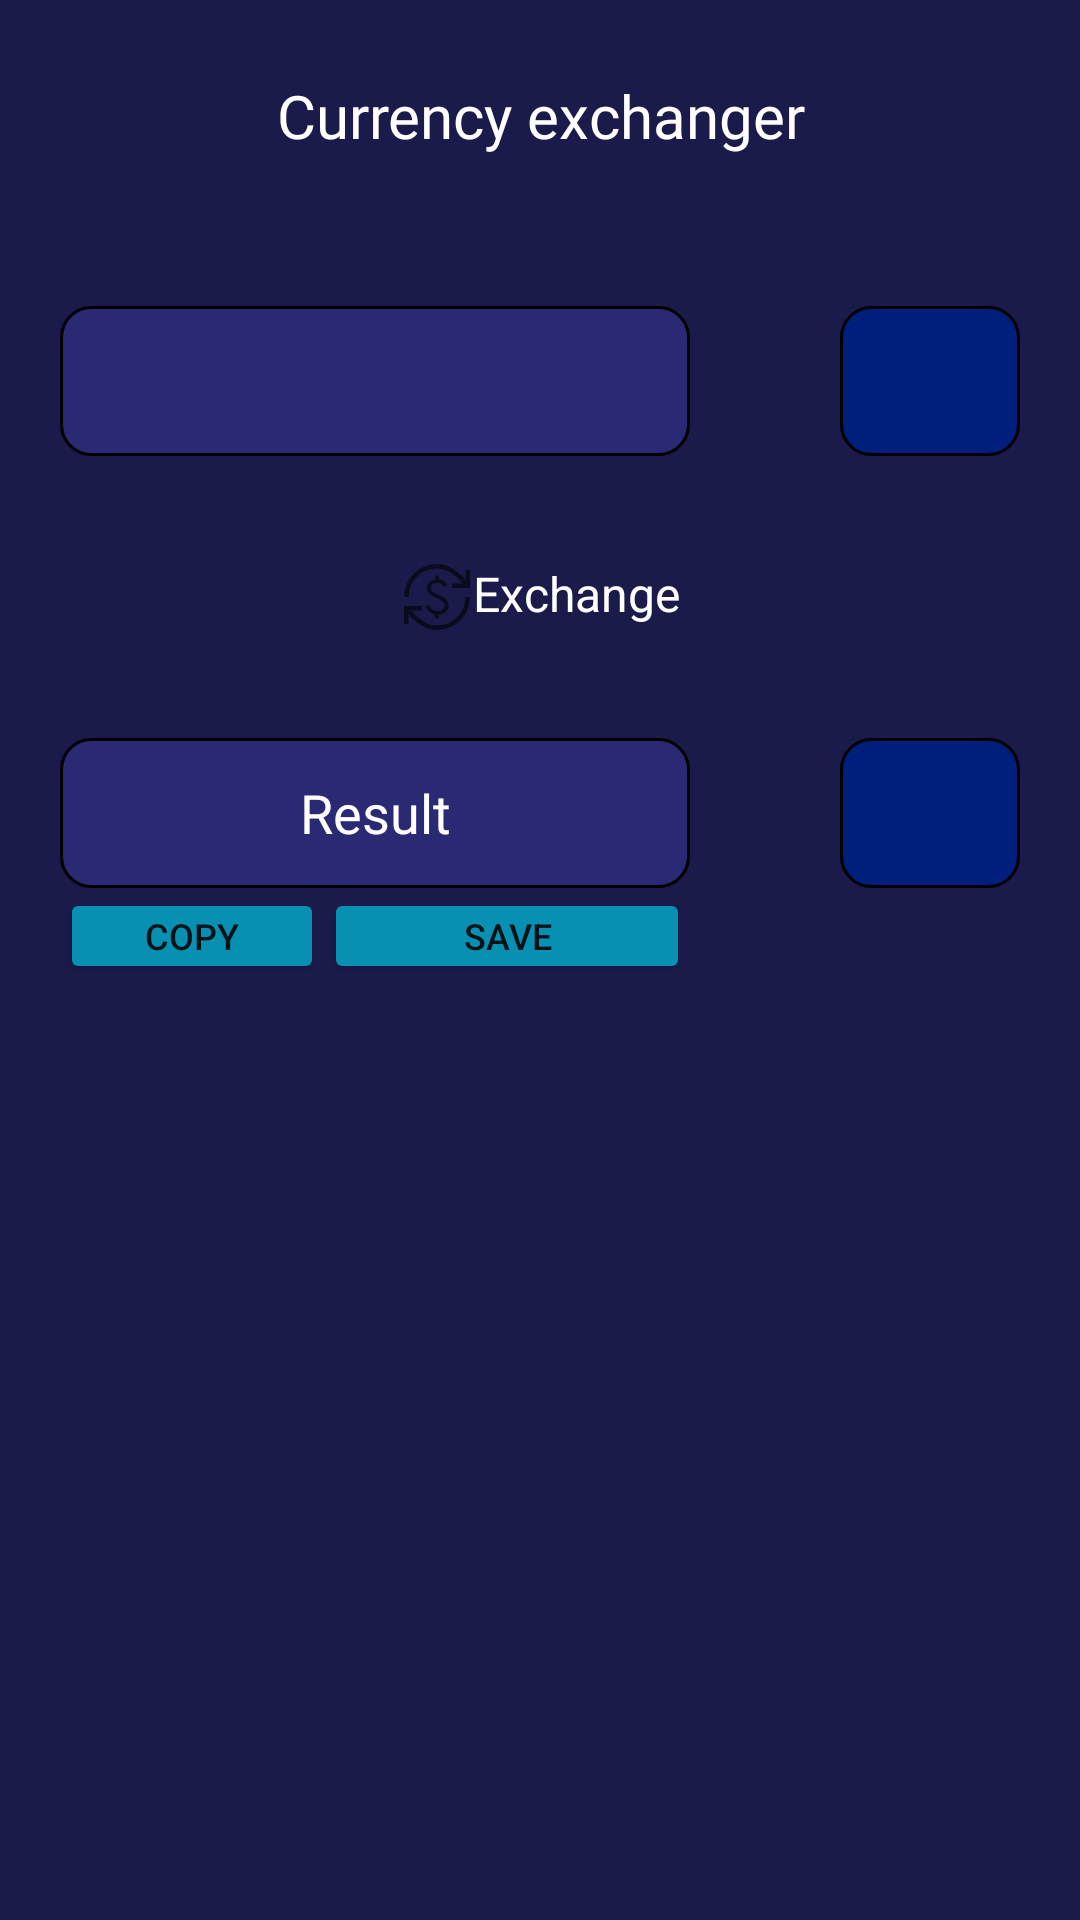

Reconstruct the res/layout file that produces this screen, plus the resources it refers to.
<!-- AndroidManifest.xml: application theme Theme.Currency_exchanger -->
<!-- res/layout/fragment_activity.xml -->
<?xml version="1.0" encoding="utf-8"?>
<androidx.constraintlayout.widget.ConstraintLayout xmlns:android="http://schemas.android.com/apk/res/android"
    xmlns:app="http://schemas.android.com/apk/res-auto"
    xmlns:tools="http://schemas.android.com/tools"
    android:layout_width="match_parent"
    android:layout_height="match_parent"
    android:background="#1A1B4B"
    tools:context=".ActivityFragment">

    <TextView
        android:id="@+id/textView"
        android:layout_width="0dp"
        android:layout_height="wrap_content"
        android:layout_marginTop="25dp"
        android:autoText="false"
        android:fontFamily="@font/aclonica"
        android:text="Currency exchanger"
        android:textAlignment="center"
        android:textColor="#FFFFFF"
        android:textSize="20sp"
        app:layout_constraintEnd_toEndOf="parent"
        app:layout_constraintHorizontal_bias="0.452"
        app:layout_constraintStart_toStartOf="parent"
        app:layout_constraintTop_toTopOf="parent" />

    <EditText
        android:id="@+id/currency1EditText"
        android:layout_width="0dp"
        android:layout_height="50dp"
        android:layout_marginStart="20dp"
        android:layout_marginTop="50dp"
        android:autoText="false"
        android:autofillHints=""
        android:background="@drawable/custom_edittext"
        android:ems="10"
        android:fontFamily="@font/aldrich"
        android:gravity="center"
        android:inputType="number"
        android:paddingStart="20dp"
        android:textColor="#FFFFFF"
        android:textSize="18sp"
        app:layout_constraintStart_toStartOf="parent"
        app:layout_constraintTop_toBottomOf="@+id/textView"
        tools:ignore="SpeakableTextPresentCheck" />

    <Spinner
        android:id="@+id/currency1Spinner"
        android:layout_width="0dp"
        android:layout_height="0dp"
        android:layout_marginStart="50dp"
        android:layout_marginEnd="20dp"
        android:background="@drawable/custom_spinner"
        android:gravity="center"
        android:textSize="18sp"
        app:layout_constraintBottom_toBottomOf="@+id/currency1EditText"
        app:layout_constraintEnd_toEndOf="parent"
        app:layout_constraintStart_toEndOf="@+id/currency1EditText"
        app:layout_constraintTop_toTopOf="@+id/currency1EditText"
        tools:ignore="SpeakableTextPresentCheck" />

    <Spinner
        android:id="@+id/currency2Spinner"
        android:layout_width="0dp"
        android:layout_height="0dp"
        android:background="@drawable/custom_spinner"
        android:gravity="center"
        android:textSize="18sp"
        app:layout_constraintBottom_toBottomOf="@+id/resultTextView"
        app:layout_constraintEnd_toEndOf="@+id/currency1Spinner"
        app:layout_constraintHorizontal_bias="0.0"
        app:layout_constraintStart_toStartOf="@+id/currency1Spinner"
        app:layout_constraintTop_toTopOf="@+id/resultTextView"
        tools:ignore="SpeakableTextPresentCheck" />

    <TextView
        android:id="@+id/textView4"
        android:layout_width="wrap_content"
        android:layout_height="wrap_content"
        android:layout_marginTop="35dp"
        android:drawableLeft="@drawable/currency_icon"
        android:text="Exchange"
        android:textColor="#FFFFFF"
        android:textSize="16sp"
        app:layout_constraintEnd_toEndOf="parent"
        app:layout_constraintStart_toStartOf="parent"
        app:layout_constraintTop_toBottomOf="@+id/currency1Spinner" />

    <TextView
        android:id="@+id/resultTextView"
        android:layout_width="0dp"
        android:layout_height="50dp"
        android:layout_marginTop="35dp"
        android:background="@drawable/custom_edittext"
        android:gravity="center_vertical"
        android:text="Result"
        android:fontFamily="@font/aldrich"
        android:textAlignment="center"
        android:textColor="#FFFFFF"
        android:textSize="18sp"
        app:layout_constraintEnd_toEndOf="@+id/currency1EditText"
        app:layout_constraintStart_toStartOf="@+id/currency1EditText"
        app:layout_constraintTop_toBottomOf="@+id/textView4"
        tools:ignore="RtlCompat" />

    <Button
        android:id="@+id/copyButton"
        android:layout_width="0dp"
        android:layout_height="32dp"
        android:backgroundTint="#0890B3"
        android:paddingTop="0dp"
        android:paddingBottom="0dp"
        android:text="COPY"
        android:textSize="12sp"
        app:layout_constraintStart_toStartOf="@+id/resultTextView"
        app:layout_constraintTop_toBottomOf="@+id/resultTextView"
        tools:ignore="TouchTargetSizeCheck" />

    <Button
        android:id="@+id/saveButton"
        android:layout_width="0dp"
        android:layout_height="32dp"
        android:backgroundTint="#0890B3"
        android:paddingTop="0dp"
        android:paddingBottom="0dp"
        android:text="SAVE"
        android:textSize="12sp"
        app:layout_constraintEnd_toEndOf="@+id/resultTextView"
        app:layout_constraintStart_toEndOf="@+id/copyButton"
        app:layout_constraintTop_toBottomOf="@+id/resultTextView"
        tools:ignore="TouchTargetSizeCheck" />

    <EditText
        android:id="@+id/saveEditText"
        android:layout_width="0dp"
        android:layout_height="52dp"
        android:layout_marginTop="15dp"
        android:background="@drawable/custom_edittext"
        android:ems="10"
        android:enabled="false"
        android:gravity="center"
        android:inputType="number"
        android:textColor="#FFFFFF"
        android:visibility="invisible"
        app:layout_constraintEnd_toEndOf="@+id/currency2Spinner"
        app:layout_constraintStart_toStartOf="@+id/resultTextView"
        app:layout_constraintTop_toBottomOf="@+id/copyButton"
        tools:ignore="SpeakableTextPresentCheck" />

    <TextView
        android:id="@+id/saveTextView"
        android:layout_width="0dp"
        android:layout_height="103dp"
        android:layout_marginTop="5dp"
        android:background="@drawable/custom_edittext"
        android:enabled="false"
        android:gravity="center"
        android:textColor="#FFFFFF"
        android:visibility="invisible"
        app:layout_constraintEnd_toEndOf="@+id/currency2Spinner"
        app:layout_constraintStart_toStartOf="@+id/resultTextView"
        app:layout_constraintTop_toBottomOf="@+id/saveEditText" />

    <Button
        android:id="@+id/reminderButton"
        android:layout_width="0dp"
        android:layout_height="wrap_content"
        android:layout_marginTop="5dp"
        android:backgroundTint="#0890B3"
        android:enabled="false"
        android:text="Add reminder"
        android:visibility="invisible"
        app:layout_constraintEnd_toEndOf="@+id/saveTextView"
        app:layout_constraintStart_toStartOf="@+id/saveTextView"
        app:layout_constraintTop_toBottomOf="@+id/saveTextView" />

</androidx.constraintlayout.widget.ConstraintLayout>
<!-- resources referenced by this layout -->
<resources>
  <!-- drawable currency_icon (drawable) -->
  <vector xmlns:android="http://schemas.android.com/apk/res/android"
      xmlns:tools="http://schemas.android.com/tools"
      android:width="24dp"
      android:height="24dp"
      android:viewportWidth="48"
      android:viewportHeight="48"
      android:tint="?attr/colorControlNormal"
      tools:ignore="MissingDefaultResource">
    <path
        android:fillColor="@android:color/white"
        android:pathData="M24,46Q18.4,46 13.2,42.7Q8,39.4 5,35.15V42H2V30H14V33H7.15Q9.7,36.85 14.425,39.925Q19.15,43 24,43Q27.9,43 31.375,41.5Q34.85,40 37.425,37.425Q40,34.85 41.5,31.375Q43,27.9 43,24H46Q46,28.55 44.275,32.55Q42.55,36.55 39.55,39.55Q36.55,42.55 32.55,44.275Q28.55,46 24,46ZM22.55,38.35V35.65Q20.3,35.05 18.775,33.725Q17.25,32.4 16.2,30.1L18.75,29.25Q19.35,31.15 20.875,32.25Q22.4,33.35 24.35,33.35Q26.35,33.35 27.675,32.375Q29,31.4 29,29.8Q29,28.15 27.75,27.025Q26.5,25.9 23.15,24.5Q20.15,23.25 18.65,21.8Q17.15,20.35 17.15,17.9Q17.15,15.7 18.65,14.15Q20.15,12.6 22.65,12.25V9.7H25.4V12.25Q27.3,12.45 28.7,13.45Q30.1,14.45 30.95,16.2L28.55,17.35Q27.8,15.95 26.7,15.25Q25.6,14.55 24.1,14.55Q22.15,14.55 21.025,15.45Q19.9,16.35 19.9,17.9Q19.9,19.5 21.2,20.45Q22.5,21.4 25.4,22.6Q28.85,24.05 30.3,25.65Q31.75,27.25 31.75,29.8Q31.75,31.05 31.3,32.1Q30.85,33.15 30.025,33.9Q29.2,34.65 28,35.125Q26.8,35.6 25.3,35.75V38.35ZM2,24Q2,19.45 3.725,15.45Q5.45,11.45 8.45,8.45Q11.45,5.45 15.45,3.725Q19.45,2 24,2Q29.6,2 34.8,5.3Q40,8.6 43,12.85V6H46V18H34V15H40.85Q38.3,11.15 33.6,8.075Q28.9,5 24,5Q20.1,5 16.625,6.5Q13.15,8 10.575,10.575Q8,13.15 6.5,16.625Q5,20.1 5,24Z"
        tools:ignore="VectorPath" />
  </vector>
  <!-- drawable custom_edittext (drawable) -->
  <?xml version="1.0" encoding="utf-8"?>
  <selector xmlns:android="http://schemas.android.com/apk/res/android">
  
      <item android:state_enabled="true" android:state_focused="true">
          <shape android:shape="rectangle">
              <solid android:color="#3e4491"/>
              <corners android:radius="10dp"/>
              <stroke android:color="@color/black" android:width="1dp"/>
          </shape>
      </item>
  
      <item android:state_enabled="true" >
          <shape android:shape="rectangle">
              <solid android:color="#292a73"/>
              <corners android:radius="10dp"/>
              <stroke android:color="@color/black" android:width="1dp"/>
          </shape>
      </item>
  
  </selector>
  <!-- drawable custom_spinner (drawable) -->
  <?xml version="1.0" encoding="utf-8"?>
  <selector xmlns:android="http://schemas.android.com/apk/res/android">
      <item android:state_enabled="true" android:state_focused="true">
          <shape android:shape="rectangle">
              <solid android:color="#00b3b3"/>
              <corners android:radius="10dp"/>
              <stroke android:color="@color/black" android:width="1dp"/>
          </shape>
      </item>
  
  
      <item android:state_enabled="true">
          <shape android:shape="rectangle">
              <solid android:color="#001f7d"/>
              <corners android:radius="10dp"/>
              <stroke android:color="@color/black" android:width="1dp"/>
          </shape>
      </item>
  </selector>
  <style name="Theme.Currency_exchanger" parent="Theme.MaterialComponents.DayNight.NoActionBar">
          
          <item name="colorPrimary">@color/purple_500</item>
          <item name="colorPrimaryVariant">@color/purple_700</item>
          <item name="colorOnPrimary">@color/white</item>
          
          <item name="colorSecondary">@color/teal_200</item>
          <item name="colorSecondaryVariant">@color/teal_700</item>
          <item name="colorOnSecondary">@color/black</item>
          
          <item name="android:statusBarColor" tools:targetApi="l">?attr/colorPrimaryVariant</item>
          
      </style>
  <!-- not gathered from this repository: default colours our renderer supplied (Android Studio template values) -->
  <color name="purple_500">#FF6200EE</color>
  <color name="purple_700">#FF3700B3</color>
  <color name="teal_200">#FF03DAC5</color>
  <color name="teal_700">#FF018786</color>
  <color name="black">#FF000000</color>
  <color name="white">#FFFFFFFF</color>
</resources>
